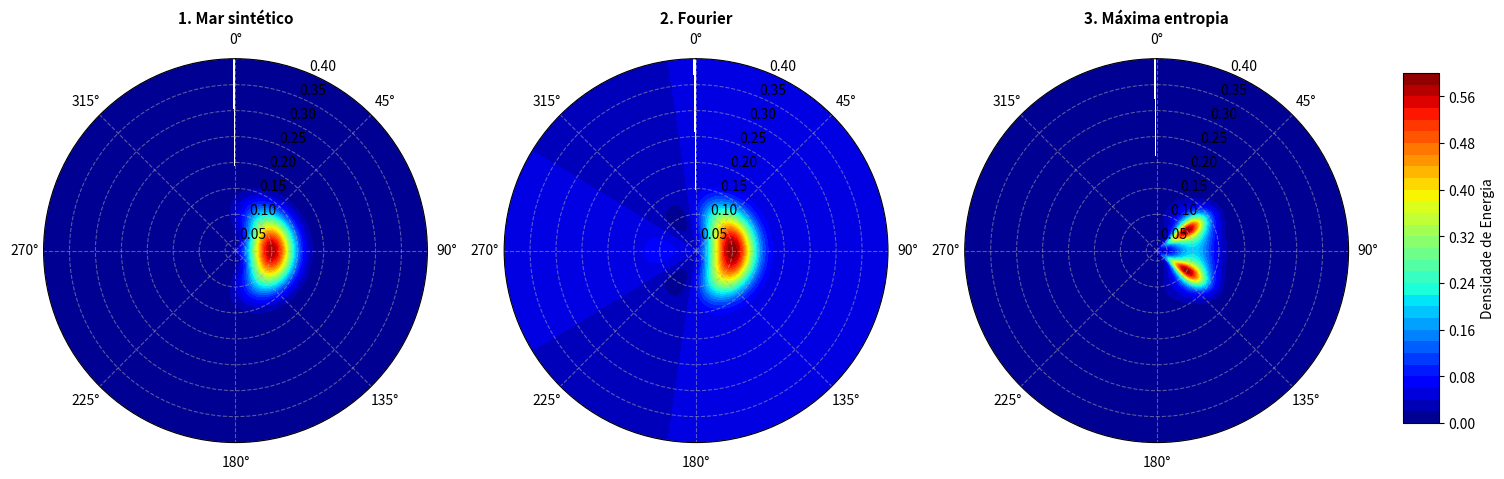

Generate this figure with matplotlib:
import os
import matplotlib.pyplot as plt
import numpy as np

freq = np.linspace(0.03, 0.4, 1000)
frequencias = np.linspace(0.03, 0.4, 47)

angulos_graus = np.arange(0, 360, 1)
angulos_radianos = np.radians(angulos_graus)

matriz_alvo = np.zeros((len(frequencias), len(angulos_graus)))
matriz_fourier = np.zeros((len(frequencias), len(angulos_graus)))
matriz_mem = np.zeros((len(frequencias), len(angulos_graus)))

direcao_pico_graus = 90.0
direcao_pico_radianos = np.radians(direcao_pico_graus)
s_espalhamento = 4

for f_idx, f in enumerate(frequencias):
    energia_f = np.exp(-((f - 0.1) ** 2) / (2 * (0.03**2)))

    # Função de Espalhamento
    termo_cos = np.cos((angulos_radianos - direcao_pico_radianos) / 2)
    D = termo_cos ** (2 * s_espalhamento)
    D = D / np.sum(D * np.radians(1))

    # Expansão de Fourier
    dtheta = np.radians(1)

    a1 = np.sum(D * np.cos(angulos_radianos) * dtheta)
    b1 = np.sum(D * np.sin(angulos_radianos) * dtheta)

    a2 = np.sum(D * np.cos(2 * angulos_radianos) * dtheta)
    b2 = np.sum(D * np.sin(2 * angulos_radianos) * dtheta)

    r1 = np.sqrt(a1**2 + b1**2)
    r2 = np.sqrt(a2**2 + b2**2)

    alpha1 = np.arctan2(b1, a1)
    alpha2 = np.arctan2(b2, a2) / 2.0

    alpha1_deg = np.degrees(alpha1) % 360
    alpha2_deg = np.degrees(alpha2) % 360

    D_fourier = (1.0 / np.pi) * (
        0.5
        + r1 * np.cos(angulos_radianos - alpha1)
        + r2 * np.cos(2 * (angulos_radianos - alpha2))
    )

    # Reconstrução por Máxima Entropia
    c1 = a1 + (1j * b1)
    c2 = a2 + (1j * b2)

    phi2 = (c2 - (c1**2)) / (1.0 - (np.abs(c1) ** 2))
    phi1 = c1 - (phi2 * np.conj(c1))

    termo_exp1 = np.exp(-1j * angulos_radianos)
    termo_exp2 = np.exp(-2j * angulos_radianos)

    numerador = 1.0 - np.real(phi1 * np.conj(c1) + phi2 * np.conj(c2))

    denominador = (
        np.abs(1.0 - (phi1 * termo_exp1) - (phi2 * termo_exp2)) ** 2
    )

    D_mem = (1.0 / (2.0 * np.pi)) * (numerador / denominador)
    D_mem = np.real(D_mem)

    matriz_alvo[f_idx, :] = D * energia_f
    matriz_fourier[f_idx, :] = D_fourier * energia_f
    matriz_mem[f_idx, :] = D_mem * energia_f

# Gráficos polares
Angulos, Freqs = np.meshgrid(angulos_radianos, frequencias)

fig, axes = plt.subplots(
    1, 3, figsize=(18, 5), subplot_kw={"projection": "polar"}
)

# Teórico: Alvo
contorno0 = axes[0].contourf(Angulos, Freqs, matriz_alvo, cmap="jet", levels=30)
axes[0].set_title("1. Mar sintético", fontsize=11, fontweight="bold")

# Fourier
contorno1 = axes[1].contourf(
    Angulos, Freqs, matriz_fourier, cmap="jet", levels=30
)
axes[1].set_title("2. Fourier", fontsize=11, fontweight="bold")

# Máxima entropia
contorno2 = axes[2].contourf(Angulos, Freqs, matriz_mem, cmap="jet", levels=30)
axes[2].set_title("3. Máxima entropia", fontsize=11, fontweight="bold")


for ax in axes:
    ax.set_theta_zero_location("N")  
    ax.set_theta_direction(-1)  
    ax.set_ylim([frequencias.min(), frequencias.max()])
    ax.grid(linestyle="--", alpha=0.5)

fig.subplots_adjust(right=0.85)
cbar_ax = fig.add_axes([0.88, 0.15, 0.02, 0.7])
fig.colorbar(contorno0, cax=cbar_ax, label="Densidade de Energia")

plt.savefig("validacao_espectro_sintetico.png", dpi=300)
plt.show()
